Run: headless pygame with SDL's dummy video driver; simulated clock (each Clock.tick advances the game by its frame time, no real sleeping); random seed 0; keys injected as events and as key.get_pressed() state; no mouse input.
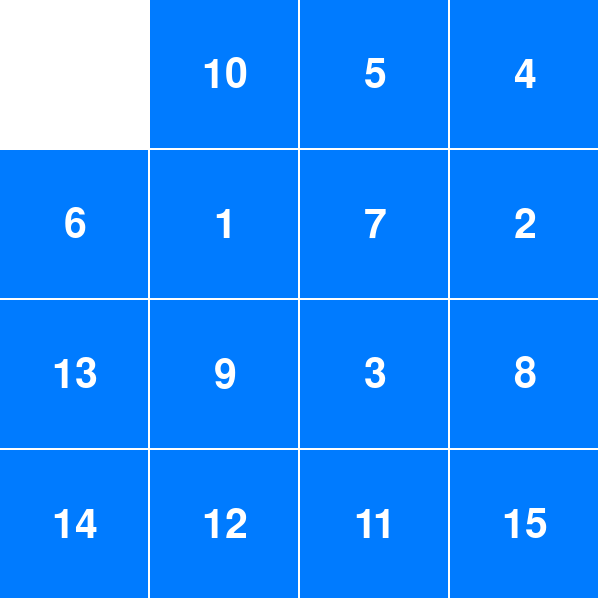
Frame 1 of 4 · flips 1–60 · no input
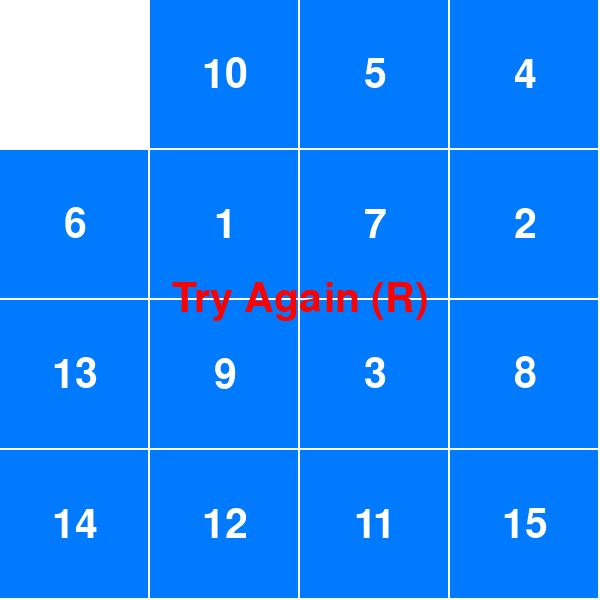
Frame 2 of 4 · flips 61–180 · tapped SPACE, RETURN · held RIGHT (→), D
Frame 3 of 4 · flips 181–300 · held DOWN (↓), S · screen unchanged from frame 2, image omitted
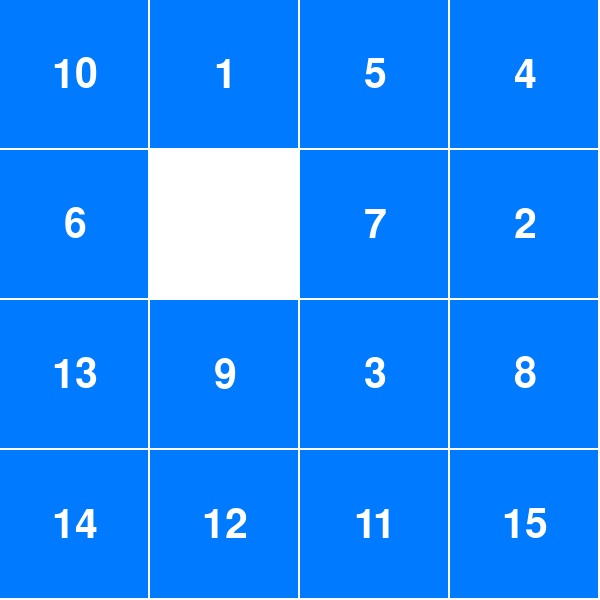
Frame 4 of 4 · flips 301–420 · held LEFT (←), A, UP (↑), W

The pygame program that drew these frames:

import pygame
import random
from queue import PriorityQueue

# Khởi tạo pygame
pygame.init()

# Cấu hình game
GRID_SIZE = 4  # Thay đổi từ 6 xuống 4
WINDOW_SIZE = 600  # Điều chỉnh kích thước cửa sổ cho phù hợp
TILE_SIZE = WINDOW_SIZE // GRID_SIZE
FPS = 60

# Màu sắc
WHITE = (255, 255, 255)
BLACK = (0, 0, 0)
BLUE = (0, 123, 255)
GREEN = (0, 255, 0)
RED = (255, 0, 0)

class PuzzleState:
    def __init__(self, board, parent=None, move=None, depth=0):
        self.board = board
        self.parent = parent
        self.move = move
        self.depth = depth
        self.cost = self.calculate_manhattan() + depth * 0.4

    def calculate_manhattan(self):
        distance = 0
        for i in range(GRID_SIZE):
            for j in range(GRID_SIZE):
                value = self.board[i][j]
                if value != 0:
                    x_goal = (value - 1) // GRID_SIZE
                    y_goal = (value - 1) % GRID_SIZE
                    distance += abs(x_goal - i) + abs(y_goal - j)
        return distance

    def __lt__(self, other):
        return self.cost < other.cost

class Game:
    def __init__(self):
        self.screen = pygame.display.set_mode((WINDOW_SIZE, WINDOW_SIZE))
        pygame.display.set_caption("15-Puzzle Game")  # Thay đổi tên game
        self.clock = pygame.time.Clock()
        self.font = pygame.font.Font(None, 60)  # Tăng kích thước font vì grid nhỏ hơn
        self.moves_count = 0
        self.auto_solving = False
        self.solution = None
        self.solution_index = 0
        self.solving_failed = False
        self.reset_game()

    def reset_game(self):
        self.current_state = self.create_solvable_puzzle()
        self.moves_count = 0
        self.auto_solving = False
        self.solution = None
        self.solution_index = 0
        self.solving_failed = False

    def create_solvable_puzzle(self):
        """Tạo puzzle có thể giải được"""
        goal_state = [[i + j*GRID_SIZE + 1 for i in range(GRID_SIZE)] for j in range(GRID_SIZE)]
        goal_state[-1][-1] = 0
        
        current_state = [row[:] for row in goal_state]
        # Giảm số bước xáo trộn để dễ giải hơn
        for _ in range(100):  # Tăng số bước xáo trộn vì 4x4 dễ giải hơn
            blank_i, blank_j = self.get_blank_pos_from_state(current_state)
            possible_moves = []
            for di, dj in [(0, 1), (1, 0), (0, -1), (-1, 0)]:
                new_i, new_j = blank_i + di, blank_j + dj
                if 0 <= new_i < GRID_SIZE and 0 <= new_j < GRID_SIZE:
                    possible_moves.append((di, dj))
            if possible_moves:
                di, dj = random.choice(possible_moves)
                new_i, new_j = blank_i + di, blank_j + dj
                current_state[blank_i][blank_j], current_state[new_i][new_j] = \
                    current_state[new_i][new_j], current_state[blank_i][blank_j]
        return current_state

    def get_blank_pos_from_state(self, state):
        for i in range(GRID_SIZE):
            for j in range(GRID_SIZE):
                if state[i][j] == 0:
                    return i, j
        return None

    def get_blank_pos(self):
        return self.get_blank_pos_from_state(self.current_state)

    def move(self, direction):
        blank_i, blank_j = self.get_blank_pos()
        new_i, new_j = blank_i + direction[0], blank_j + direction[1]

        if 0 <= new_i < GRID_SIZE and 0 <= new_j < GRID_SIZE:
            self.current_state[blank_i][blank_j], self.current_state[new_i][new_j] = \
                self.current_state[new_i][new_j], self.current_state[blank_i][blank_j]
            self.moves_count += 1
            self.solving_failed = False
            return True
        return False

    def is_solved(self):
        numbers = list(range(1, GRID_SIZE * GRID_SIZE))
        numbers.append(0)
        goal = [numbers[i:i+GRID_SIZE] for i in range(0, GRID_SIZE * GRID_SIZE, GRID_SIZE)]
        return self.current_state == goal

    def solve_astar(self):
        initial = PuzzleState([row[:] for row in self.current_state])
        goal_state = [[i + j*GRID_SIZE + 1 for i in range(GRID_SIZE)] for j in range(GRID_SIZE)]
        goal_state[-1][-1] = 0

        open_list = PriorityQueue()
        open_list.put(initial)
        closed_set = set()
        max_iterations = 5000  # Giảm số lần lặp vì 4x4 dễ giải hơn

        iterations = 0
        while not open_list.empty() and iterations < max_iterations:
            iterations += 1
            current = open_list.get()

            if current.board == goal_state:
                path = []
                while current:
                    path.append(current.board)
                    current = current.parent
                self.solution = path[::-1]
                return True

            board_tuple = tuple(map(tuple, current.board))
            if board_tuple in closed_set:
                continue

            closed_set.add(board_tuple)
            blank_i, blank_j = self.get_blank_pos_from_state(current.board)

            for di, dj in [(0, 1), (1, 0), (0, -1), (-1, 0)]:
                new_i, new_j = blank_i + di, blank_j + dj
                if 0 <= new_i < GRID_SIZE and 0 <= new_j < GRID_SIZE:
                    new_board = [row[:] for row in current.board]
                    new_board[blank_i][blank_j], new_board[new_i][new_j] = \
                        new_board[new_i][new_j], new_board[blank_i][blank_j]
                    
                    new_state = PuzzleState(new_board, current, (di, dj), current.depth + 1)
                    board_tuple = tuple(map(tuple, new_board))
                    
                    if board_tuple not in closed_set:
                        open_list.put(new_state)

        self.solving_failed = True
        return False

    def draw_board(self):
        self.screen.fill(WHITE)
        for i in range(GRID_SIZE):
            for j in range(GRID_SIZE):
                value = self.current_state[i][j]
                if value != 0:
                    pygame.draw.rect(self.screen, BLUE,
                                   (j * TILE_SIZE, i * TILE_SIZE,
                                    TILE_SIZE - 2, TILE_SIZE - 2))
                    text = self.font.render(str(value), True, WHITE)
                    text_rect = text.get_rect(center=(j * TILE_SIZE + TILE_SIZE // 2,
                                                    i * TILE_SIZE + TILE_SIZE // 2))
                    self.screen.blit(text, text_rect)

        if self.is_solved():
            win_text = self.font.render('WIN!', True, GREEN)
            text_rect = win_text.get_rect(center=(WINDOW_SIZE//2, WINDOW_SIZE//2))
            self.screen.blit(win_text, text_rect)
        elif self.solving_failed:
            fail_text = self.font.render('Try Again (R)', True, RED)
            text_rect = fail_text.get_rect(center=(WINDOW_SIZE//2, WINDOW_SIZE//2))
            self.screen.blit(fail_text, text_rect)

    def run(self):
        running = True
        while running:
            for event in pygame.event.get():
                if event.type == pygame.QUIT:
                    running = False
                elif event.type == pygame.KEYDOWN:
                    if event.key == pygame.K_ESCAPE:
                        running = False
                    elif event.key == pygame.K_r:
                        self.reset_game()
                    elif event.key == pygame.K_SPACE and not self.auto_solving:
                        self.auto_solving = True
                        if self.solve_astar():
                            self.solution_index = 0
                        else:
                            self.auto_solving = False
                    elif not self.auto_solving:
                        if event.key == pygame.K_LEFT:
                            self.move((0, 1))
                        elif event.key == pygame.K_RIGHT:
                            self.move((0, -1))
                        elif event.key == pygame.K_UP:
                            self.move((1, 0))
                        elif event.key == pygame.K_DOWN:
                            self.move((-1, 0))

            if self.auto_solving and self.solution:
                if self.solution_index < len(self.solution):
                    self.current_state = [row[:] for row in self.solution[self.solution_index]]
                    self.solution_index += 1
                else:
                    self.auto_solving = False

            self.draw_board()
            pygame.display.flip()
            self.clock.tick(FPS)

        pygame.quit()

if __name__ == "__main__":
    game = Game()
    game.run()
